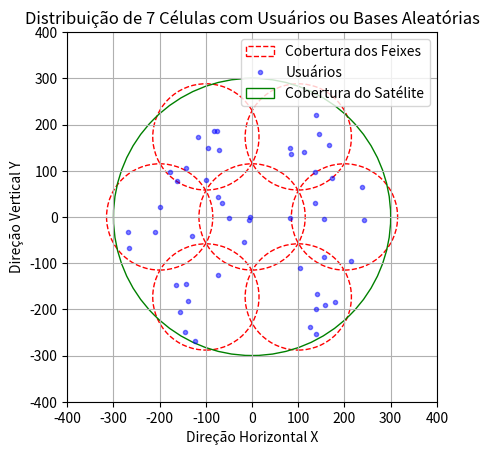

Source code (Python):
import numpy as np
import matplotlib.pyplot as plt

def calcular_pontos_hexagonais(raio):
    angulos = np.linspace(0, 2 * np.pi, 7)[:-1]  # Divide o círculo em 6 partes iguais
    pontos = [(2 * raio * np.cos(angulo), 2 * raio * np.sin(angulo)) for angulo in angulos]
    return pontos

def gerar_pontos_no_circulo(centro, raio, num_pontos):
    pontos = []
    for _ in range(num_pontos):
        r = raio * np.sqrt(np.random.random())
        theta = np.random.random() * 2 * np.pi
        x = centro[0] + r * np.cos(theta)
        y = centro[1] + r * np.sin(theta)
        pontos.append((x, y))
    return pontos

def plotar_circulos_e_pontos(raio, num_pontos_por_circulo):
    fig, ax = plt.subplots()
    
    # Lista para armazenar as coordenadas de todos os pontos
    todas_coordenadas = []
    
    # Adiciona o círculo central e seus pontos
    circulo_central = plt.Circle((0, 0), raio * 1.15, edgecolor='r', facecolor='none', linestyle='--', label='Cobertura dos Feixes')
    ax.add_artist(circulo_central)
    
    pontos_central = gerar_pontos_no_circulo((0, 0), raio, num_pontos_por_circulo)
    todas_coordenadas.extend(pontos_central)
    for ponto in pontos_central:
        ax.plot(ponto[0], ponto[1], 'b.', alpha=0.5, label='Usuários' if todas_coordenadas.index(ponto) == 0 else "")
    
    # Adiciona os círculos ao redor e seus pontos
    pontos_hexagonais = calcular_pontos_hexagonais(raio)
    for centro in pontos_hexagonais:
        circulo = plt.Circle(centro, raio * 1.15, edgecolor='r', facecolor='none', linestyle='--')
        ax.add_artist(circulo)
        
        pontos = gerar_pontos_no_circulo(centro, raio, num_pontos_por_circulo)
        todas_coordenadas.extend(pontos)
        for ponto in pontos:
            ax.plot(ponto[0], ponto[1], 'b.', alpha=0.5)
    
    # Adiciona o círculo externo
    Raio_Total = 2 * raio + raio
    circulo_externo = plt.Circle((0, 0), Raio_Total, edgecolor='g', facecolor='none', linestyle='-', label='Cobertura do Satélite')
    ax.add_artist(circulo_externo)
    
    # Configurações do gráfico
    ax.set_xlim(-4 * raio, 4 * raio)
    ax.set_ylim(-4 * raio, 4 * raio)
    ax.set_aspect('equal')
    plt.grid(True)
    plt.title("Distribuição de 7 Células com Usuários ou Bases Aleatórias")
    plt.xlabel("Direção Horizontal X")
    plt.ylabel("Direção Vertical Y")
    
    # Adiciona a legenda
    handles, labels = ax.get_legend_handles_labels()
    by_label = dict(zip(labels, handles))
    ax.legend(by_label.values(), by_label.keys())
    
    plt.show()
    
    return todas_coordenadas

# Parâmetros
raio = 100  # Raio das células
num_usuario_por_celula = 7  # Número de usuários por célula

# Gerar e plotar as coordenadas dos usuários
coordenadas_todos_usuarios = plotar_circulos_e_pontos(raio, num_usuario_por_celula)
print(f"--Coordenada de Usuários: {coordenadas_todos_usuarios}")
print(f"--Número Total de Usuários: {len(coordenadas_todos_usuarios)}")
